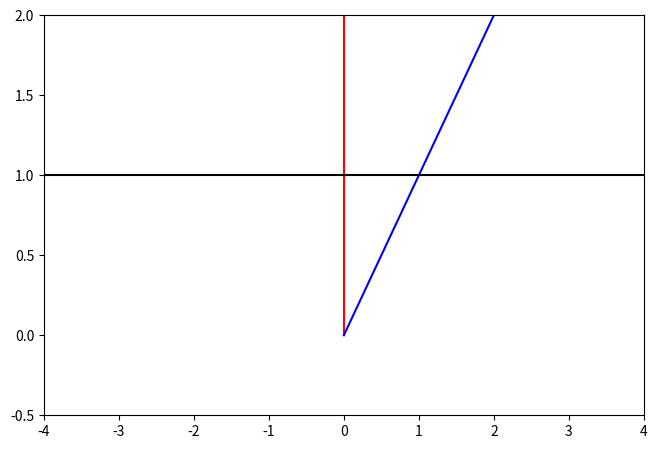

Write Python code to recreate this figure.
import matplotlib.pyplot as plt
import numpy as np


def vec(*args):
    return np.array(args)


alpha_vee = vec(2, 0)
beta_vee = -alpha_vee

alpha = (1, 0)
beta = (-1, 1)


def s(v):
    v = np.asarray(v)
    return v - np.dot(alpha, v) * alpha_vee


def t(v):
    v = np.asarray(v)
    return v - np.dot(beta, v) * beta_vee


def draw_mirror(ax, n, *args, **kwargs):
    x, y = n
    L = 10
    vx = -y
    vy = x
    if x < 0:
        vx, vy = -vx, -vy
    ax.plot([0, L*vx], [0, L*vy], *args, **kwargs)


fig = plt.figure(figsize=(6, 4), dpi=100)
ax = fig.add_axes([0, 0, 1, 1])
ax.axis([-4, 4, -0.5, 2])

draw_mirror(ax, alpha, "r-")
draw_mirror(ax, beta, "b-")
ax.plot([-10, 10], [1, 1], "k-")
fig.savefig("test.png")
